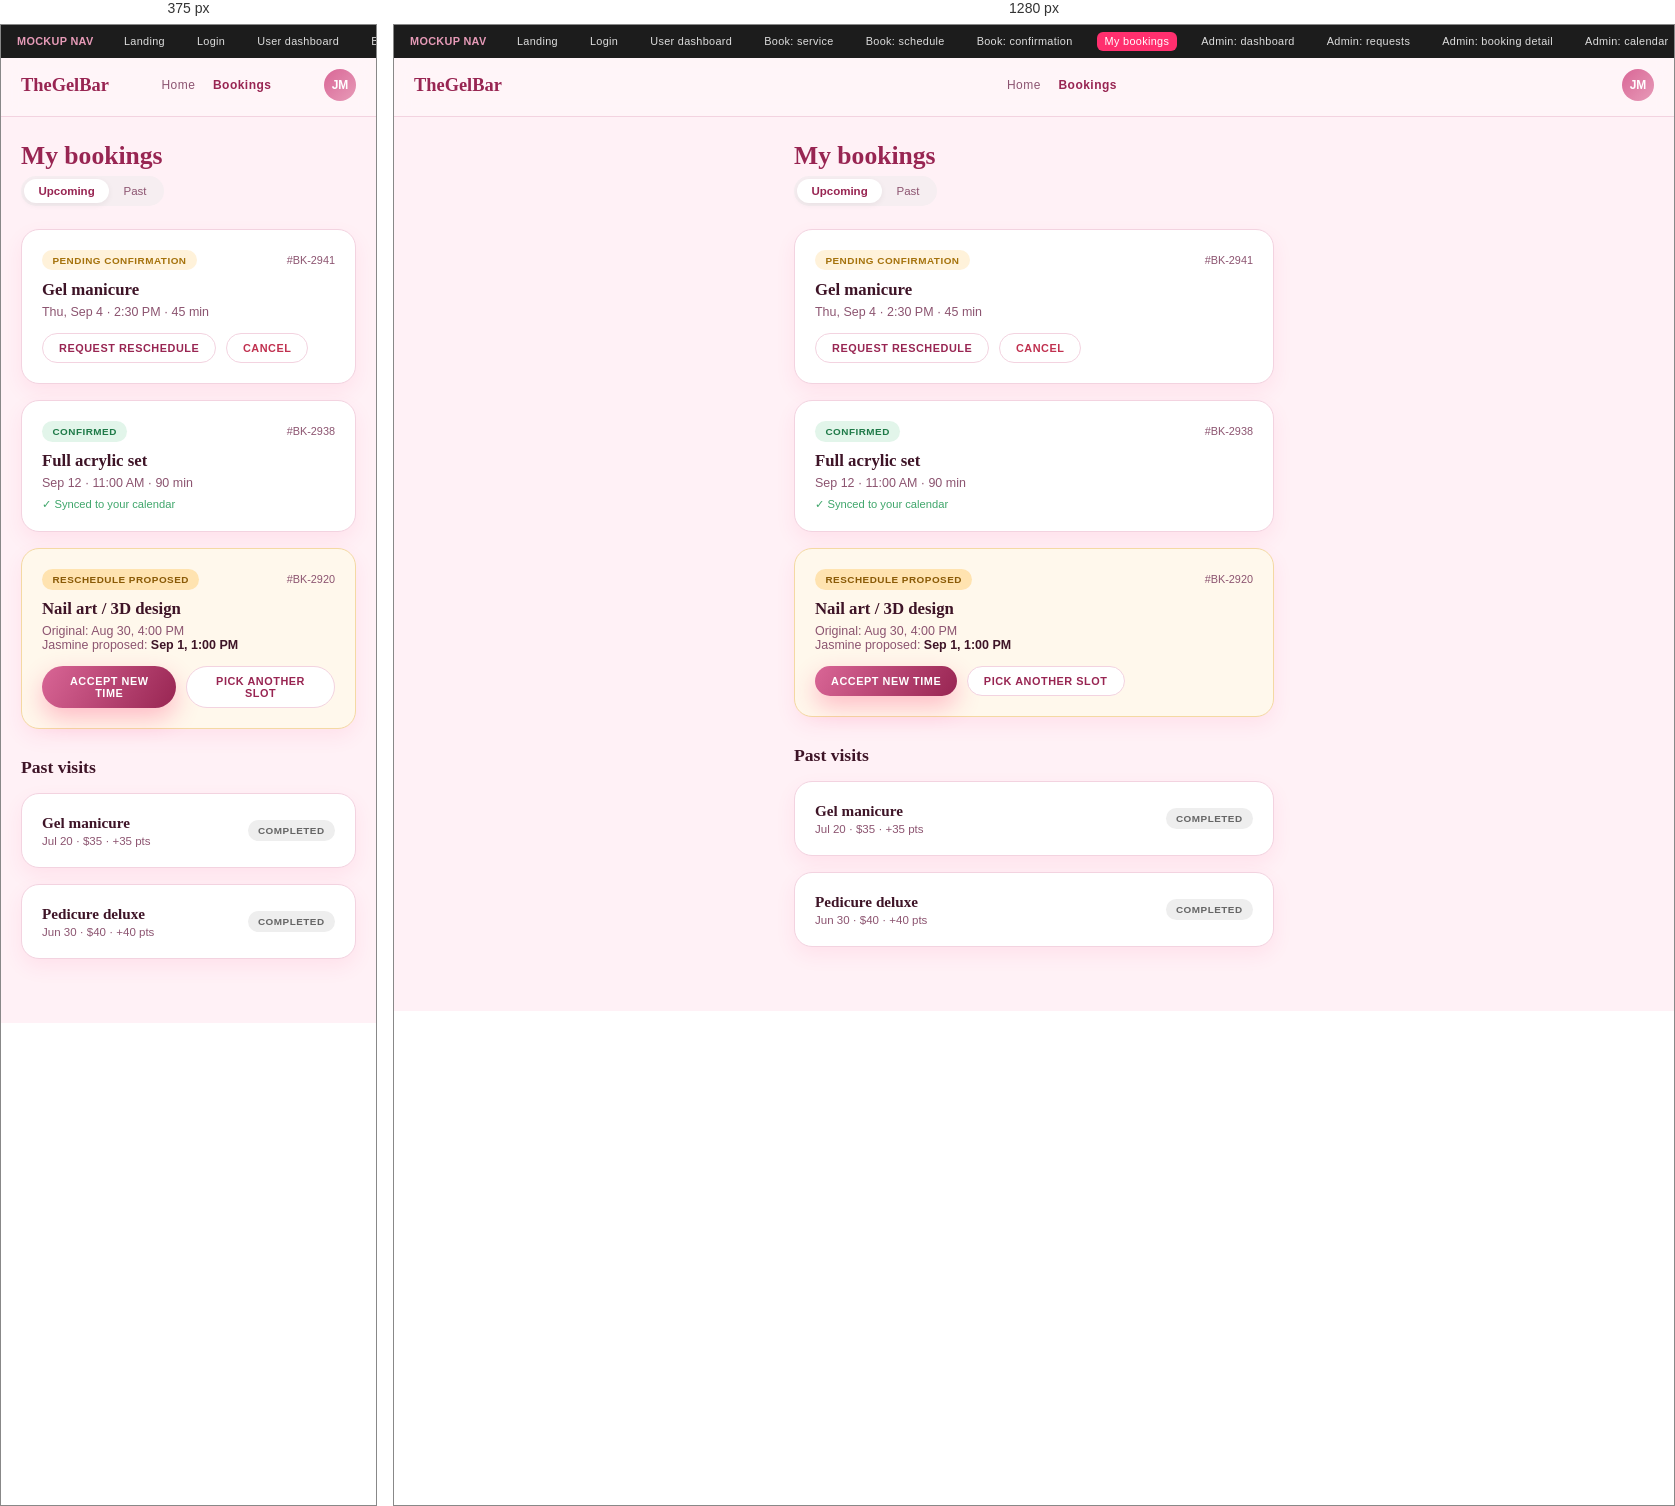
Rendered at 375 px and 1280 px, left to right.

<!-- file: my-bookings.html -->
<!doctype html>
<html lang="en">
<head>
<meta charset="UTF-8"><meta name="viewport" content="width=device-width, initial-scale=1.0">
<title>My bookings</title>
<link rel="stylesheet" href="style.css">
</head>
<body>
<div class="demo-strip">
  <b>MOCKUP NAV</b>
  <a href="index.html">Landing</a><a href="login.html">Login</a><a href="dashboard.html">User dashboard</a>
  <a href="book-service.html">Book: service</a><a href="book-schedule.html">Book: schedule</a>
  <a href="book-confirm.html">Book: confirmation</a><a class="on" href="my-bookings.html">My bookings</a>
  <a href="admin-dashboard.html">Admin: dashboard</a><a href="admin-bookings.html">Admin: requests</a>
  <a href="admin-booking-detail.html">Admin: booking detail</a><a href="admin-calendar.html">Admin: calendar</a>
  <a href="admin-services.html">Admin: services</a><a href="admin-clients.html">Admin: clients</a>
  <a href="admin-analytics.html">Admin: analytics</a>
</div>

<div class="topbar">
  <div class="brand">TheGelBar</div>
  <nav><a href="dashboard.html">Home</a><a class="active" href="my-bookings.html">Bookings</a></nav>
  <div class="avatar">JM</div>
</div>

<div class="page">
  <h1 class="h">My bookings</h1>
  <div class="pill-toggle" style="margin-bottom:1.4rem;">
    <a class="active" href="#">Upcoming</a><a href="#">Past</a>
  </div>

  <div class="card">
    <div class="flex-between" style="margin-bottom:.6rem;">
      <span class="badge badge-pending">Pending confirmation</span>
      <span class="sans" style="font-size:.68rem; color:var(--sub);">#BK-2941</span>
    </div>
    <h3 style="font-size:1.05rem;">Gel manicure</h3>
    <p class="sans" style="font-size:.78rem; color:var(--sub); margin-top:.3rem;">Thu, Sep 4 · 2:30 PM · 45 min</p>
    <div style="display:flex; gap:.6rem; margin-top:.9rem;">
      <button class="btn btn-ghost btn-sm">Request reschedule</button>
      <button class="btn btn-ghost btn-sm" style="color:var(--danger);">Cancel</button>
    </div>
  </div>

  <div class="card">
    <div class="flex-between" style="margin-bottom:.6rem;">
      <span class="badge badge-confirmed">Confirmed</span>
      <span class="sans" style="font-size:.68rem; color:var(--sub);">#BK-2938</span>
    </div>
    <h3 style="font-size:1.05rem;">Full acrylic set</h3>
    <p class="sans" style="font-size:.78rem; color:var(--sub); margin-top:.3rem;">Sep 12 · 11:00 AM · 90 min</p>
    <p class="sans" style="font-size:.7rem; color:var(--success); margin-top:.5rem;">✓ Synced to your calendar</p>
  </div>

  <div class="card" style="background:#fff8ec; border-color:#f4d9a3;">
    <div class="flex-between" style="margin-bottom:.6rem;">
      <span class="badge" style="background:#ffe3b0; color:#8a5a06;">Reschedule proposed</span>
      <span class="sans" style="font-size:.68rem; color:var(--sub);">#BK-2920</span>
    </div>
    <h3 style="font-size:1.05rem;">Nail art / 3D design</h3>
    <p class="sans" style="font-size:.78rem; color:var(--sub); margin-top:.3rem;">Original: Aug 30, 4:00 PM<br>Jasmine proposed: <b style="color:var(--text);">Sep 1, 1:00 PM</b></p>
    <div style="display:flex; gap:.6rem; margin-top:.9rem;">
      <button class="btn btn-primary btn-sm">Accept new time</button>
      <button class="btn btn-ghost btn-sm">Pick another slot</button>
    </div>
  </div>

  <div class="section-title">Past visits</div>
  <div class="card">
    <div class="flex-between">
      <div>
        <h3 style="font-size:.95rem; font-weight:600;">Gel manicure</h3>
        <p class="sans" style="font-size:.72rem; color:var(--sub); margin-top:.2rem;">Jul 20 · $35 · +35 pts</p>
      </div>
      <span class="badge badge-done">Completed</span>
    </div>
  </div>
  <div class="card">
    <div class="flex-between">
      <div>
        <h3 style="font-size:.95rem; font-weight:600;">Pedicure deluxe</h3>
        <p class="sans" style="font-size:.72rem; color:var(--sub); margin-top:.2rem;">Jun 30 · $40 · +40 pts</p>
      </div>
      <span class="badge badge-done">Completed</span>
    </div>
  </div>
</div>
</body>
</html>


/* @media block from style.css */
@media (max-width: 860px){
  .admin-shell{flex-direction:column;}
  .admin-sidebar{width:100%; height:auto; position:relative; display:flex; align-items:center; justify-content:space-between; padding:1rem;}
  .admin-nav{display:flex; gap:.3rem;}
  .admin-nav a span.label-text{display:none;}
  .stat-grid{grid-template-columns:1fr 1fr;}
  .grid-2{grid-template-columns:1fr;}
  .grid-3{grid-template-columns:1fr 1fr;}
}